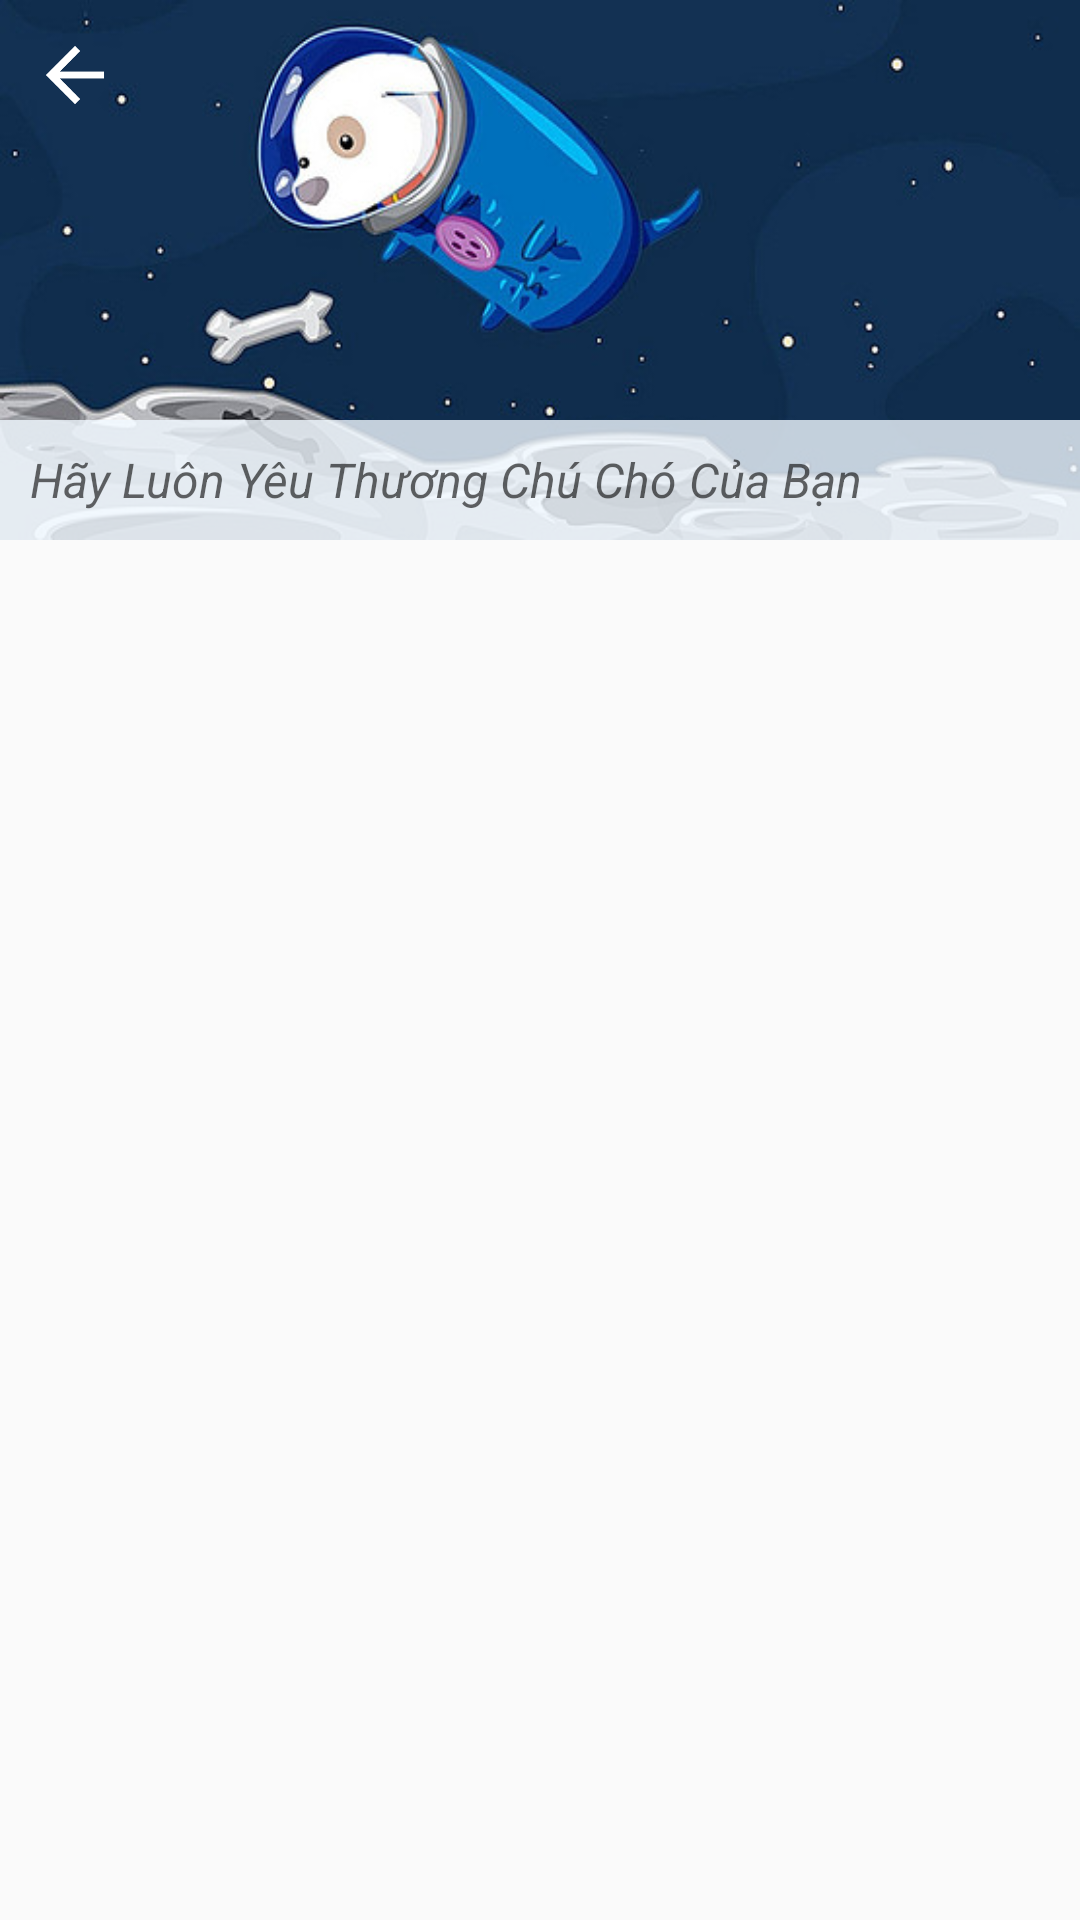

Write the Android layout XML for this screen, with the resource values it uses.
<!-- AndroidManifest.xml: application theme AppTheme -->
<!-- res/layout/activity_post.xml -->
<?xml version="1.0" encoding="utf-8"?>
<RelativeLayout xmlns:android="http://schemas.android.com/apk/res/android"
    xmlns:tools="http://schemas.android.com/tools"
    android:layout_width="match_parent"
    android:layout_height="match_parent"
    tools:context="com.example.petbook.Activity.PostActivity">
    <RelativeLayout
        android:layout_width="match_parent"
        android:layout_height="180dp">

        <ImageView
            android:layout_width="match_parent"
            android:layout_height="match_parent"
            android:scaleType="fitXY"
            android:src="@drawable/img_post_header"
            />
        <RelativeLayout
            android:layout_width="match_parent"
            android:layout_height="40dp"
            android:layout_alignParentBottom="true"
            >
            <TextView
                android:layout_width="match_parent"
                android:layout_height="match_parent"
                android:background="@color/aliceblue"
                android:alpha="0.8"/>
            <TextView
                android:layout_width="wrap_content"
                android:layout_height="wrap_content"
                android:text="Hãy Luôn Yêu Thương Chú Chó Của Bạn"
                android:textColor="@color/black"
                android:textStyle="italic"
                android:textSize="16dp"
                android:layout_centerVertical="true"
                android:layout_marginLeft="10dp"
                android:alpha="0.6"/>
        </RelativeLayout>
        <ImageView
            android:layout_width="50dp"
            android:layout_height="50dp"
            android:src="@drawable/ic_arrow_back"
            android:padding="15dp"
            android:id="@+id/postButtonBack"/>
    </RelativeLayout>
    <ListView
        android:layout_width="match_parent"
        android:layout_height="match_parent"
        android:layout_marginTop="180dp"
        android:id="@+id/postListView"
        android:divider="@null"
        android:dividerHeight="0dp">

    </ListView>
</RelativeLayout>
<!-- resources referenced by this layout -->
<resources>
  <color name="aliceblue">#F0F8FF</color>
  <color name="black">#000000</color>
  <!-- drawable ic_arrow_back: png bitmap (drawable-hdpi, 2074 bytes) -->
  <!-- drawable img_post_header: jpg bitmap (drawable-hdpi, 32668 bytes) -->
  <style name="AppTheme" parent="Theme.AppCompat.Light.DarkActionBar">
          
          <item name="colorPrimary">@color/themeBrownLight</item>
          <item name="colorPrimaryDark">@color/themeBrownDark</item>
          <item name="colorAccent">@color/themeBrownDark</item>
      </style>
  <color name="themeBrownLight">#784421</color>
  <color name="themeBrownDark">#4d2d17</color>
</resources>
